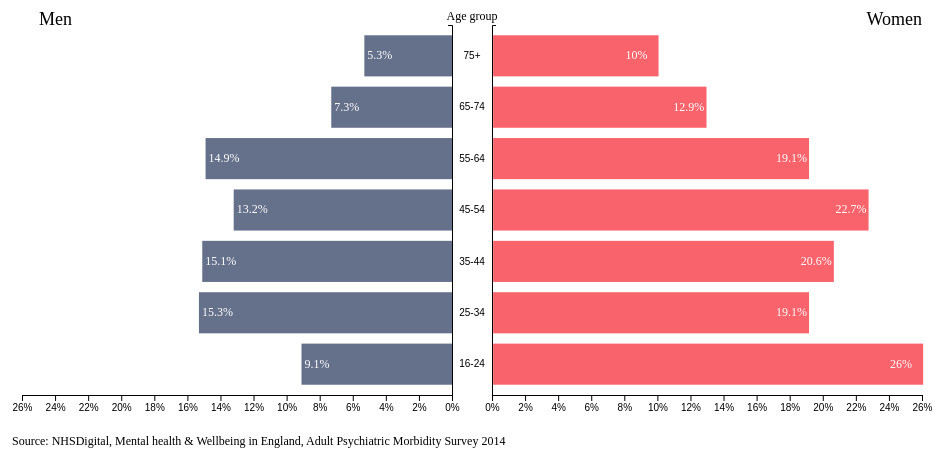
D3 v5 page, settled after 480 driven frames (8 s of simulated time); the page loaded 1 data file(s).


// ── script.js
// Set chart dimensions
const w = 1000;
const h = 500;

const margins = { top: 50, left: 50, bottom: 80, right: 50, middle: 20 };

const innerWidth = w - margins.left - margins.right;
const innerHeight = h - margins.top - margins.bottom;


d3.csv("../data/MM27MentalHealth-Transformed.csv").then(data => {
  // console.log(data);
  data.forEach(d => {
    d.Age_group = d.Age_group; 
    // d.All = +d.All;
    d.Men = +d.Men;
    d.Women = +d.Women;
  })

  // Removing last row
  data.pop();
  // console.log(data);

  // Get max value
  const xAxis_maxVal = d3.max(data, d => Math.max(d.All, d.Men, d.Women));

  // Width of each side of the pyramid
  const regionWidth = innerWidth/2 - margins.middle;
  
  // x-coordinates of y-axes
  const pointA = regionWidth;
  const pointB = innerWidth - regionWidth;    

  // Align SVG to the center of the page
  d3.select("#chartContainer").attr("align", "center");
  
  // Append svg to DIV
  const svg = d3.select("#chartContainer")
    .append("svg")
      .attr("preserveAspectRatio", "xMinYMin meet")
      .attr("width", w)
      .attr("height", h);
    
  const mainG = svg    
    .append("g")
    .attr("transform", `translate(${margins.left}, ${margins.top})`);
 
    
  mainG
    .append("text")
    .text("Age group")
    .attr("x", innerWidth/2)
    .attr("y", -5)
    .attr("font-size", 12)
    .attr("text-anchor", "middle");      


  // Create xScale
  const xScale = d3.scaleLinear()
    .domain([0, xAxis_maxVal])
    .range([0, regionWidth])
    .nice();

  // Create xScaleLeft
  const xScaleLeft = d3.scaleLinear()
    .domain([0, xAxis_maxVal])
    .range([regionWidth, 0])
    .nice();
    
  // Create xScaleRight
  const xScaleRight = d3.scaleLinear()
    .domain([0, xAxis_maxVal])
    .range([0, regionWidth])
    .nice();  

  // Create yScale  
  const yScale = d3.scaleBand()
    .domain(data.map(d => d.Age_group))
    .range([innerHeight, 0])
    .paddingInner(0.2)
    .paddingOuter(0.2)
    .align(0.5);

  // Add LEFT xAxis
  mainG
    .append("g")
    .attr("id", "xAxis-Left")
    .attr("transform", `translate(0, ${innerHeight})`)
    .call(d3.axisBottom(xScaleLeft).tickFormat(d => d + "%"));

  // Add RIGHT xAxis    
  mainG
    .append("g")
    .attr("id", "xAxis-Right")
    .attr("transform", `translate(${pointB}, ${innerHeight})`)
    .call(d3.axisBottom(xScaleRight).tickFormat(d => d + "%"));

  // Add LEFT yAxis  
  mainG
    .append("g")
      .attr("id", "yAxis-Right")
      .call(d3.axisRight(yScale).tickSize(4,0).tickPadding([margins.middle-40]).tickSizeInner([0]))
      .attr("transform", `translate(${pointB},0)`)
      .attr("text-align","center")
      .attr("text-anchor", "middle");
    
  // Add RIGHT yAxis
  mainG
    .append("g")
    .attr("id", "yAxis-Left")
    .call(d3.axisLeft(yScale).tickSize(4,0).tickFormat("").tickSizeInner([0]))
    .attr("transform", `translate(${pointA},0)`);

  // Create bar groups
  // scale(-1,1) is used to reverse the left side so the bars grow left instead of right
  const leftBarGroup = mainG
    .append("g")
    .attr("transform", `translate(${pointA},0)` + "scale(-1,1)");
  const rightBarGroup = mainG
    .append("g")
    .attr("transform", `translate(${pointB},0)`);
    
  
  // Draw Bars - Men
  leftBarGroup.selectAll(".bar.left")
    .data(data)
    .enter()
    .append("rect")
      .attr("class", "bar left")
      .attr("x", xScale(0))
      .attr("y", d => yScale(d.Age_group))
      .attr("width", d => xScale(d.Men))
      .attr("height", yScale.bandwidth())
      .attr("fill", "#65708b");

  // Add left bar labels - Men
  mainG    
    .selectAll("leftBarLabels")
      .data(data)
      .enter()
      .append("text")
        .attr("x", d => pointA-xScale(d.Men)+3)
        .attr("y", d => yScale(d.Age_group)+18)
        .attr("dy", ".5em")
        .attr("font-size", 12)
        .text(d => d.Men + "%")
        .attr("fill", "white");

  // Draw Bars - Women
  rightBarGroup.selectAll(".bar.right")
    .data(data)
    .enter()
    .append("rect")
      .attr("class", "bar right")
      .attr("x", xScale(0.07))
      .attr("y", d => yScale(d.Age_group))
      .attr("width", d => xScale(d.Women))
      .attr("height", yScale.bandwidth())
      .attr("fill", "#f9646c");  

  // Add right bar labels - Women
  mainG    
  .selectAll("rightBarLabels")
    .data(data)
    .enter()
    .append("text")
      .attr("x", d => pointB + xScale(d.Women)-32)
      .attr("y", d => yScale(d.Age_group)+18)
      .attr("dy", ".5em")
      .attr("font-size", 12)
      .text(d => d.Women + "%")
      .attr("fill", "white");
      

  // Adding chart labels
  mainG
    .append("text")
    .attr("text-anchor", "end")
    .attr("x", margins.left)
    .attr("y", 0)
    .text("Men")
    .attr("font-size", 18);   

  mainG
    .append("text")
    .attr("text-anchor", "end")
    .attr("x", innerWidth)
    .attr("y", 0)
    .text("Women")
    .attr("font-size", 18);      

  // Add post script
  mainG
    .append("text")
      .attr("id", "PS")
      .text("Source: NHSDigital, Mental health & Wellbeing in England, Adult Psychiatric Morbidity Survey 2014")
      .attr("x", -10)
      .attr("y", innerHeight+50)
      .attr("font-size", 12);



})  




### data: ../data/MM27MentalHealth-Transformed.csv
Age_group, Men, Women, All
16-24, 9.1, 26, 17.3
25-34, 15.3, 19.1, 17.2
35-44, 15.1, 20.6, 17.9
45-54, 13.2, 22.7, 18
55-64, 14.9, 19.1, 17.1
65-74, 7.3, 12.9, 10.2
75+, 5.3, 10, 8.1
All, 12.2, 19.1, 15.7